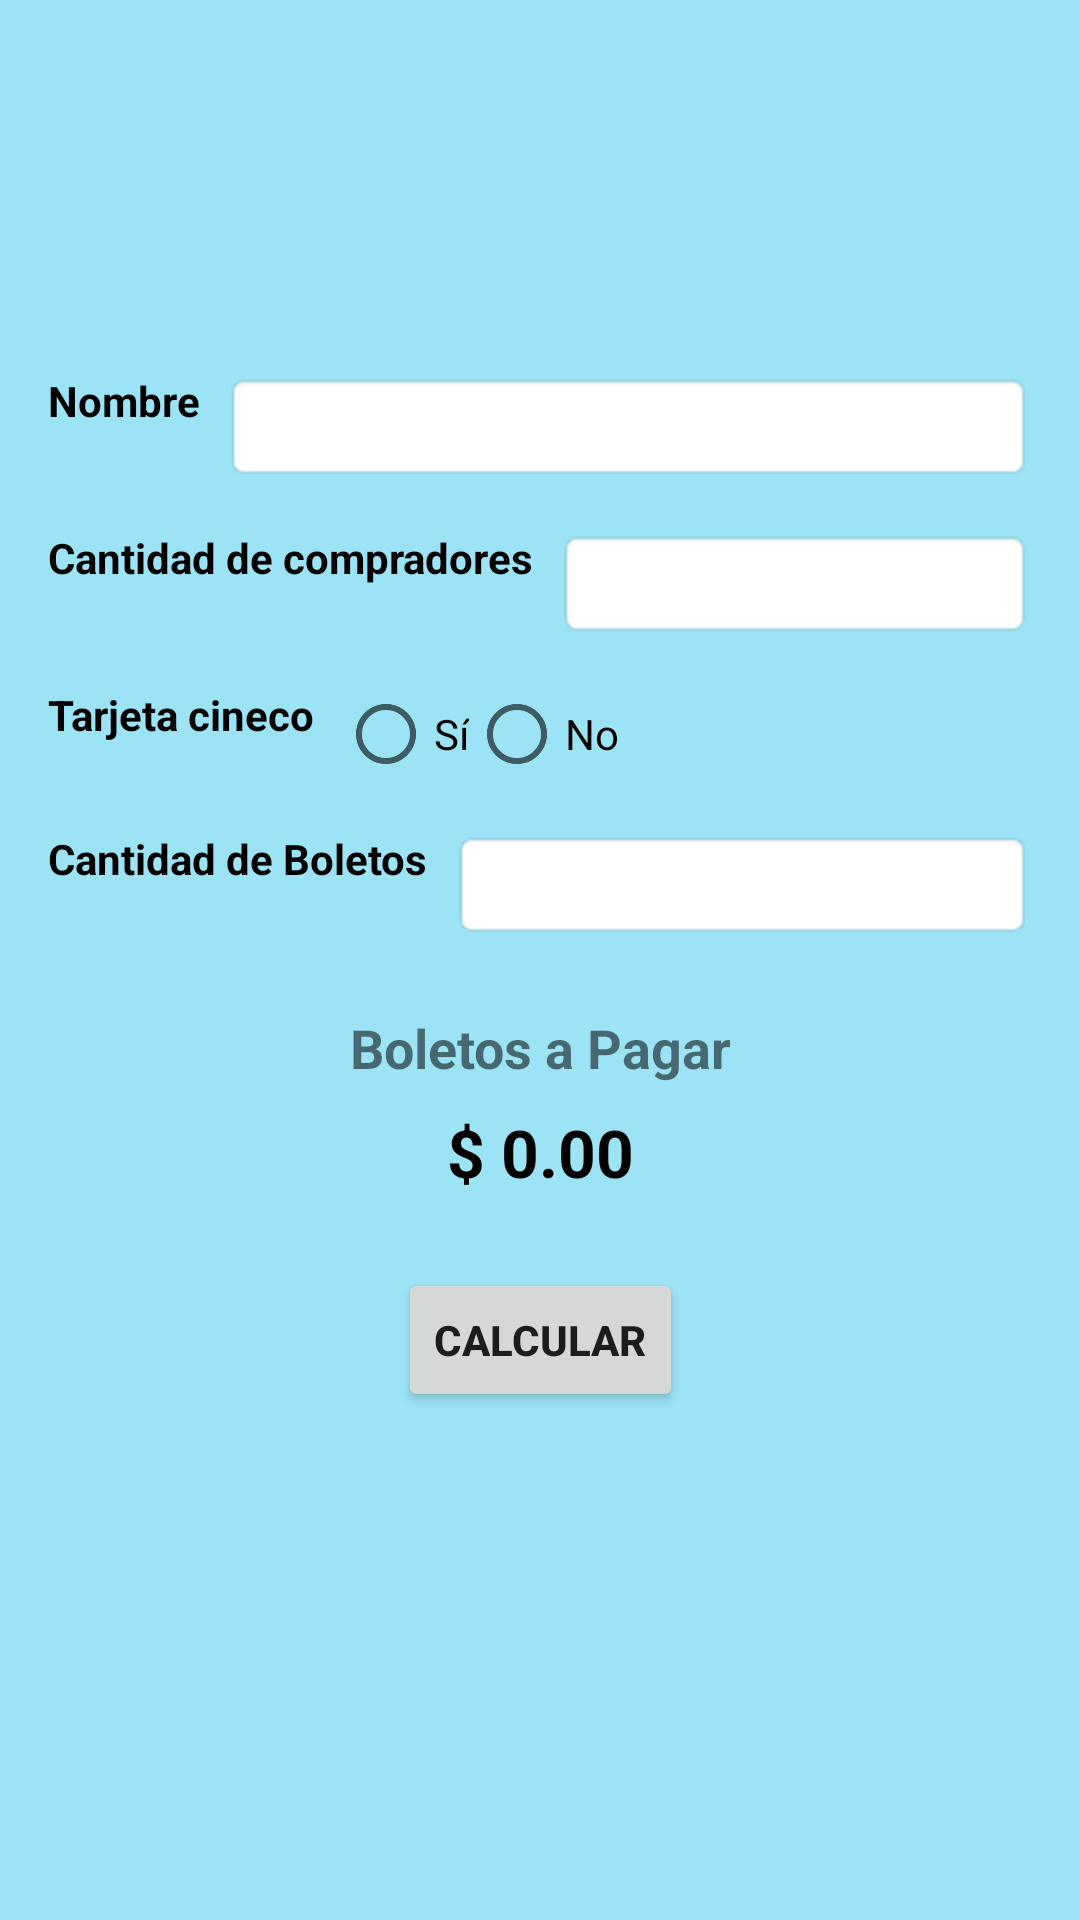

Produce the Android XML layout that renders to this screen, including the resource entries it uses.
<!-- AndroidManifest.xml: application theme Theme.ActividadDeKotlin -->
<!-- res/layout/activity_cinepolis_android.xml -->
<?xml version="1.0" encoding="utf-8"?>
<androidx.constraintlayout.widget.ConstraintLayout xmlns:android="http://schemas.android.com/apk/res/android"
    xmlns:app="http://schemas.android.com/apk/res-auto"
    xmlns:tools="http://schemas.android.com/tools"
    android:id="@+id/main"
    android:layout_width="match_parent"
    android:layout_height="match_parent"
    android:background="#9CE3F6"
    tools:context=".Cinepolis.cinepolisAndroid">

    <TextView
        android:id="@+id/logo"
        android:layout_width="0dp"
        android:layout_height="100dp"
        android:background="@drawable/cin_polis_logo_svg"
        android:gravity="center"
        android:textColor="@android:color/white"
        android:textSize="28sp"
        android:textStyle="bold"
        app:layout_constraintEnd_toEndOf="parent"
        app:layout_constraintStart_toStartOf="parent"
        app:layout_constraintTop_toTopOf="parent" />

    <TextView
        android:id="@+id/nombre"
        android:layout_width="wrap_content"
        android:layout_height="wrap_content"
        android:layout_marginStart="16dp"
        android:layout_marginTop="24dp"
        android:text="Nombre"
        android:textColor="@android:color/black"
        android:textStyle="bold"
        app:layout_constraintStart_toStartOf="parent"
        app:layout_constraintTop_toBottomOf="@id/logo" />

    <EditText
        android:id="@+id/etNombre"
        android:layout_width="0dp"
        android:layout_height="wrap_content"
        android:layout_marginStart="8dp"
        android:layout_marginEnd="16dp"
        android:background="@android:drawable/editbox_background"
        app:layout_constraintEnd_toEndOf="parent"
        app:layout_constraintStart_toEndOf="@id/nombre"
        app:layout_constraintTop_toTopOf="@id/nombre" />

    <TextView
        android:id="@+id/compradores"
        android:layout_width="wrap_content"
        android:layout_height="wrap_content"
        android:layout_marginStart="16dp"
        android:layout_marginTop="16dp"
        android:text="Cantidad de compradores"
        android:textColor="@android:color/black"
        android:textStyle="bold"
        app:layout_constraintStart_toStartOf="parent"
        app:layout_constraintTop_toBottomOf="@id/etNombre" />

    <EditText
        android:id="@+id/etCompradores"
        android:layout_width="0dp"
        android:layout_height="wrap_content"
        android:layout_marginStart="8dp"
        android:layout_marginEnd="16dp"
        android:background="@android:drawable/editbox_background"
        android:inputType="number"
        app:layout_constraintEnd_toEndOf="parent"
        app:layout_constraintStart_toEndOf="@id/compradores"
        app:layout_constraintTop_toTopOf="@id/compradores" />

    <TextView
        android:id="@+id/tarjeta"
        android:layout_width="wrap_content"
        android:layout_height="wrap_content"
        android:layout_marginStart="16dp"
        android:layout_marginTop="16dp"
        android:text="Tarjeta cineco"
        android:textColor="@android:color/black"
        android:textStyle="bold"
        app:layout_constraintStart_toStartOf="parent"
        app:layout_constraintTop_toBottomOf="@id/etCompradores" />

    <RadioGroup
        android:id="@+id/rgTarjeta"
        android:layout_width="wrap_content"
        android:layout_height="wrap_content"
        android:layout_marginStart="8dp"
        android:orientation="horizontal"
        app:layout_constraintStart_toEndOf="@id/tarjeta"
        app:layout_constraintTop_toTopOf="@id/tarjeta">

        <RadioButton
            android:id="@+id/rbSi"
            android:layout_width="wrap_content"
            android:layout_height="wrap_content"
            android:text="Sí" />

        <RadioButton
            android:id="@+id/rbNo"
            android:layout_width="wrap_content"
            android:layout_height="wrap_content"
            android:text="No" />
    </RadioGroup>

    <TextView
        android:id="@+id/boletos"
        android:layout_width="wrap_content"
        android:layout_height="wrap_content"
        android:layout_marginStart="16dp"
        android:layout_marginTop="16dp"
        android:text="Cantidad de Boletos"
        android:textColor="@android:color/black"
        android:textStyle="bold"
        app:layout_constraintStart_toStartOf="parent"
        app:layout_constraintTop_toBottomOf="@id/rgTarjeta" />

    <EditText
        android:id="@+id/etBoletos"
        android:layout_width="0dp"
        android:layout_height="wrap_content"
        android:layout_marginStart="8dp"
        android:layout_marginEnd="16dp"
        android:background="@android:drawable/editbox_background"
        android:inputType="number"
        app:layout_constraintEnd_toEndOf="parent"
        app:layout_constraintStart_toEndOf="@id/boletos"
        app:layout_constraintTop_toTopOf="@id/boletos" />

    <TextView
        android:id="@+id/resultado"
        android:layout_width="0dp"
        android:layout_height="wrap_content"
        android:layout_marginTop="24dp"
        android:gravity="center"
        android:text="Boletos a Pagar"
        android:textSize="18sp"
        android:textStyle="bold"
        app:layout_constraintEnd_toEndOf="parent"
        app:layout_constraintStart_toStartOf="parent"
        app:layout_constraintTop_toBottomOf="@id/etBoletos" />

    <TextView
        android:id="@+id/tvTotal"
        android:layout_width="wrap_content"
        android:layout_height="wrap_content"
        android:layout_marginTop="8dp"
        android:text="$ 0.00"
        android:textColor="@android:color/black"
        android:textSize="22sp"
        android:textStyle="bold"
        app:layout_constraintEnd_toEndOf="parent"
        app:layout_constraintStart_toStartOf="parent"
        app:layout_constraintTop_toBottomOf="@id/resultado" />

    <Button
        android:id="@+id/btnCalcular"
        android:layout_width="wrap_content"
        android:layout_height="wrap_content"
        android:layout_marginTop="24dp"
        android:text="Calcular"
        android:textStyle="bold"
        app:layout_constraintEnd_toEndOf="parent"
        app:layout_constraintStart_toStartOf="parent"
        app:layout_constraintTop_toBottomOf="@id/tvTotal" />

</androidx.constraintlayout.widget.ConstraintLayout>
<!-- resources referenced by this layout -->
<resources>
  <style name="Theme.ActividadDeKotlin" parent="android:Theme.Material.Light.NoActionBar" />
</resources>
